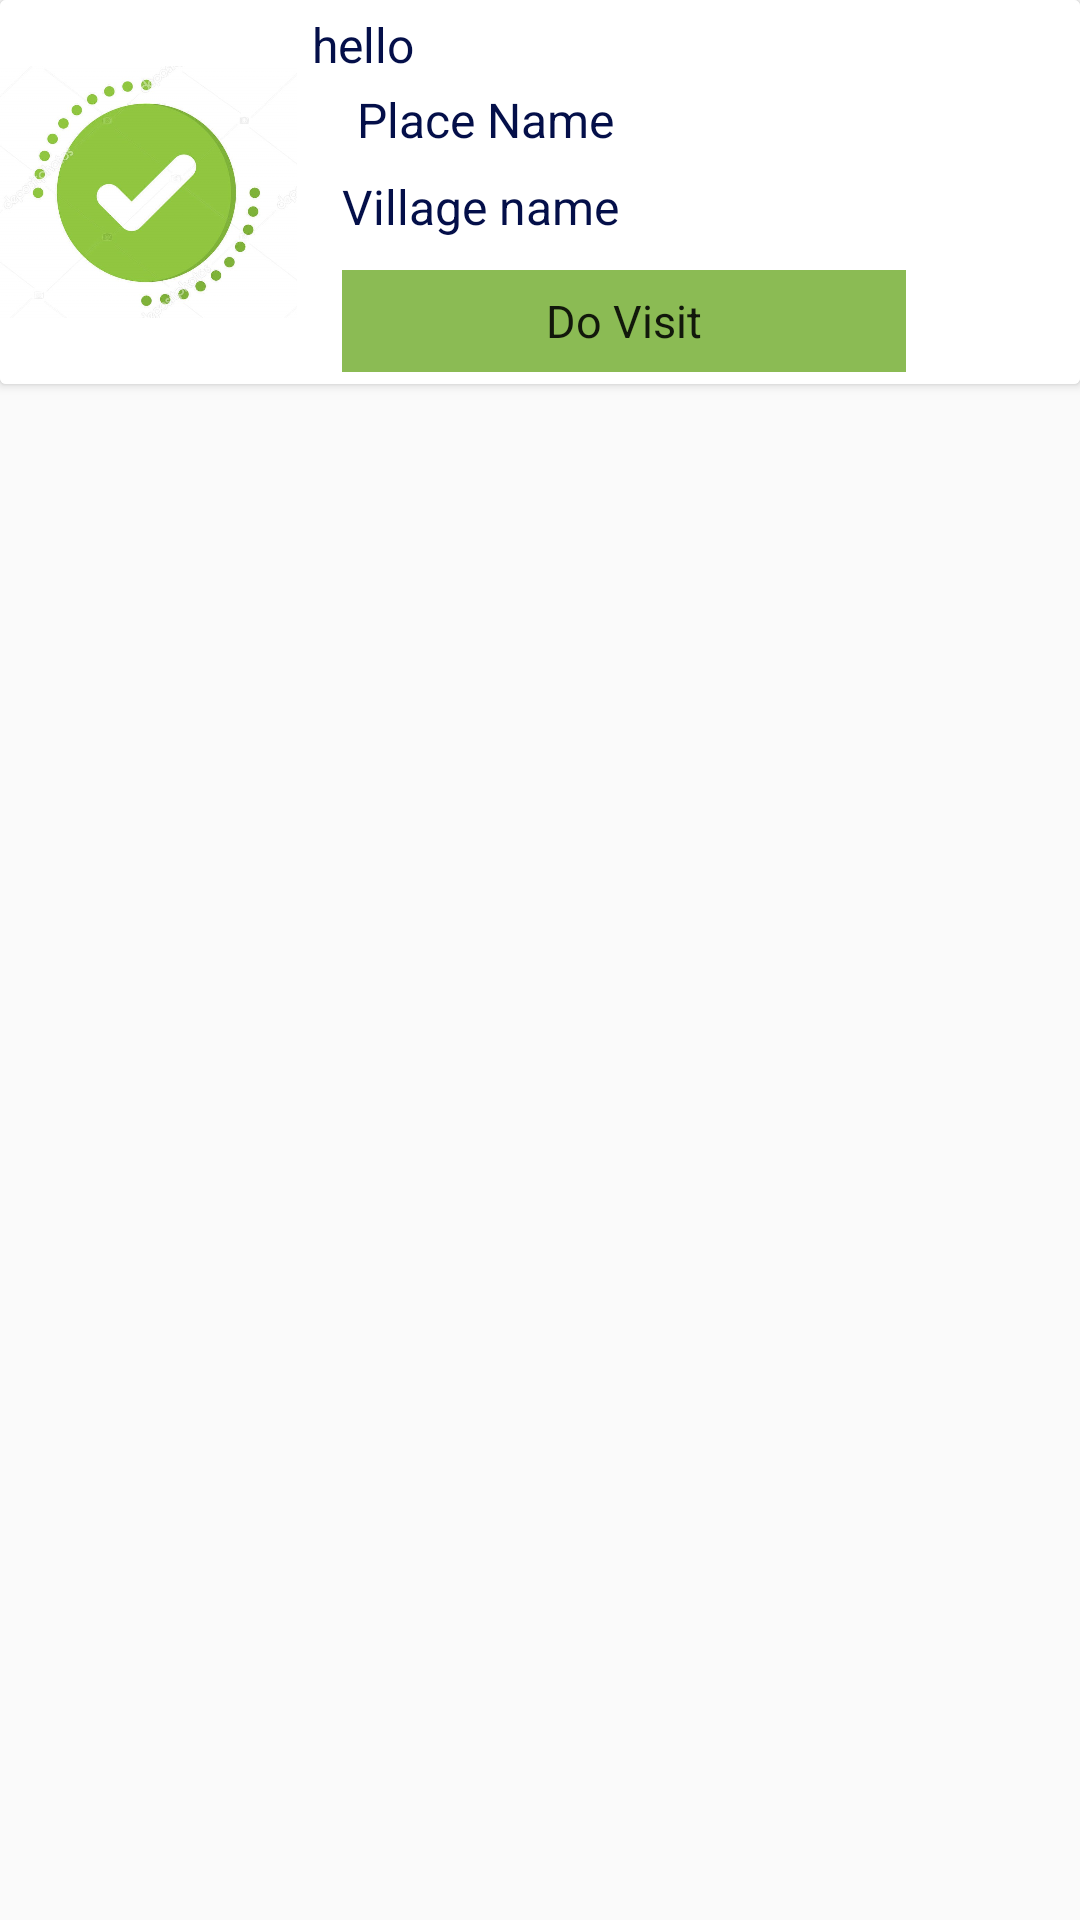

Android layout source for this screen:
<!-- AndroidManifest.xml: application theme AppTheme -->
<!-- res/layout/activity_listview.xml -->
<?xml version="1.0" encoding="utf-8"?>
<android.support.constraint.ConstraintLayout xmlns:android="http://schemas.android.com/apk/res/android"
    xmlns:app="http://schemas.android.com/apk/res-auto"
    xmlns:tools="http://schemas.android.com/tools"
    android:layout_width="match_parent"
    android:layout_height="match_parent"
    android:orientation="horizontal"
    android:paddingBottom="8dp"
    >

    <android.support.v7.widget.CardView
        android:layout_width="match_parent"
        android:layout_height="128dp"
        android:background="#120326FD"
        android:padding="8dp"
        app:layout_constraintEnd_toEndOf="parent"
        app:layout_constraintStart_toStartOf="parent"
        app:layout_constraintTop_toTopOf="parent">

        <RelativeLayout
            android:id="@+id/relativeLayout"
            android:layout_width="match_parent"
            android:layout_height="128dp"
            android:background="#fff">

            <TextView
                android:id="@+id/textView3"
                android:layout_width="268dp"
                android:layout_height="25dp"
                android:layout_below="@+id/textView"
                android:layout_alignStart="@+id/textView2"
                android:layout_alignParentEnd="true"
                android:layout_marginStart="0dp"
                android:layout_marginLeft="5dp"
                android:layout_marginTop="0dp"
                android:layout_marginEnd="9dp"
                android:layout_marginRight="5dp"
                android:gravity="start"
                android:textColor="#040F49"
                android:text="Place Name"
                android:textSize="16sp"
                />


            <TextView
                android:id="@+id/textView"
                android:layout_width="254dp"
                android:layout_height="25dp"
                android:layout_alignParentTop="true"
                android:layout_alignParentEnd="true"
                android:layout_alignParentRight="true"
                android:layout_marginStart="15dp"
                android:layout_marginLeft="5dp"
                android:layout_marginTop="4dp"
                android:layout_marginEnd="7dp"
                android:layout_marginRight="7dp"
                android:layout_toEndOf="@+id/imageView9"
                android:gravity="start"
                android:text="hello"
                android:textColor="#040F49"
                android:textSize="16sp"
                 />

            <TextView
                android:id="@+id/textView2"
                android:layout_width="262dp"
                android:layout_height="25dp"
                android:layout_above="@+id/textView4"
                android:layout_alignParentEnd="true"
                android:layout_marginStart="15dp"
                android:layout_marginEnd="2dp"
                android:layout_marginBottom="7dp"
                android:layout_toEndOf="@+id/imageView9"
                android:gravity="start"
                android:text="Village name"
                android:textColor="#040F49"
                android:textSize="16sp" />

            <TextView
                android:id="@+id/textView4"
                android:layout_width="150dp"
                android:layout_height="34dp"
                android:layout_alignParentEnd="true"
                android:layout_alignParentRight="true"
                android:layout_alignParentBottom="true"
                android:layout_marginStart="15dp"
                android:layout_marginEnd="150dp"
                android:layout_marginRight="58dp"
                android:layout_marginBottom="4dp"
                android:layout_toEndOf="@+id/imageView9"
                android:background="#8BBB54"
                android:gravity="center"
                android:text="Do Visit"
                android:textSize="15sp"
                android:textAppearance="@style/Base.TextAppearance.AppCompat.Large" />

            <TextView
                android:id="@+id/tv"
                android:layout_width="wrap_content"
                android:layout_height="wrap_content"
                android:layout_alignParentEnd="true"
                android:layout_alignParentBottom="true"
                android:layout_marginEnd="54dp"
                android:layout_marginBottom="86dp" />

            <ImageView
                android:id="@+id/imageView9"
                android:layout_width="99dp"
                android:layout_height="96dp"
                android:layout_alignParentStart="true"
                android:layout_alignParentTop="true"
                android:layout_alignParentBottom="true"
                android:layout_marginStart="0dp"
                android:layout_marginTop="22dp"
                android:layout_marginBottom="22dp"
                android:background="@drawable/correct"
                android:paddingTop="20dp"
                android:paddingBottom="20dp" />
        </RelativeLayout>

    </android.support.v7.widget.CardView>
</android.support.constraint.ConstraintLayout>
<!-- resources referenced by this layout -->
<resources>
  <!-- drawable correct: jpg bitmap (drawable, 82169 bytes) -->
  <style name="AppTheme" parent="Theme.AppCompat.Light">
          
          <item name="colorPrimary">@color/colorAmber</item>
          <item name="android:windowActionBar">false</item>
          <item name="colorAccent">@color/colorAccent</item>
      </style>
  <color name="colorAmber">#FFC107</color>
  <color name="colorAccent">#D81B60</color>
</resources>
